Photos from the image-classification dataset "all" in the GitHub repository wxtseng/dlserver. Its 9 classes are: checks, denim, knit, linen, nylon, ripstop, suede, synthetic PU, twill.

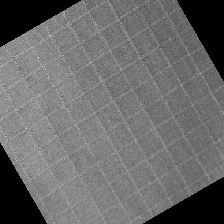
Label: ripstop

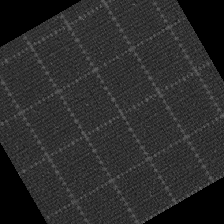
Label: checks

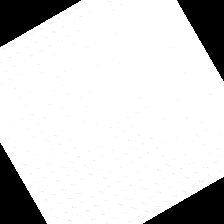
Label: synthetic PU

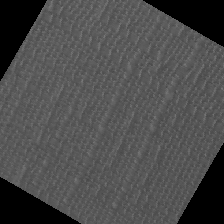
Label: linen

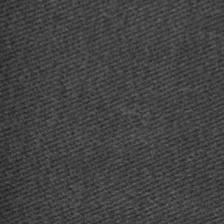
Label: twill

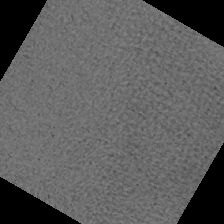
Label: suede
